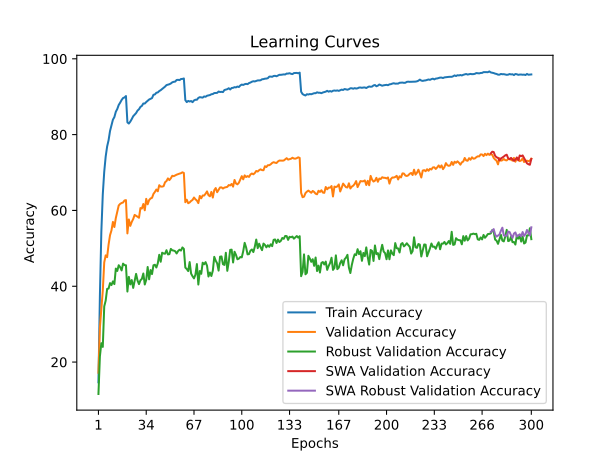

Data behind this chart, as committed beside it:
time; train_accuracy; train_loss; valid_accuracy; valid_loss; valid_accuracy_robust; valid_accuracy_swa; valid_accuracy_robust_swa
51,6466; 14,6800; 3,8618; 17,1800; 3,9511; 11,5862; 17,1800; 11,5862
100,8242; 37,5020; 2,9238; 29,0500; 3,6392; 21,4828; 29,0500; 21,4828
149,8898; 54,4100; 2,3432; 33,8300; 3,7335; 24,9793; 33,8300; 24,9793
198,2321; 64,2460; 2,0275; 38,8300; 3,2921; 24,0069; 38,8300; 24,0069
246,4776; 70,2080; 1,8369; 46,2900; 3,0366; 34,6828; 46,2900; 34,6828
298,7319; 74,2180; 1,7089; 48,1500; 2,8541; 36,2207; 48,1500; 36,2207
349,1501; 76,8600; 1,6175; 47,6700; 2,8340; 39,3034; 47,6700; 39,3034
398,9350; 78,5140; 1,5591; 50,9900; 2,7787; 39,3931; 50,9900; 39,3931
448,5904; 80,9580; 1,4821; 53,4700; 2,6872; 40,8345; 53,4700; 40,8345
497,7333; 82,4580; 1,4323; 54,7400; 2,5777; 40,3172; 54,7400; 40,3172
546,2998; 83,9460; 1,3838; 56,9700; 2,4466; 41,2897; 56,9700; 41,2897
596,6582; 84,6200; 1,3549; 55,6200; 2,5699; 40,5655; 55,6200; 40,5655
645,9876; 86,0260; 1,3097; 57,9900; 2,4912; 44,6690; 57,9900; 44,6690
695,4458; 86,7520; 1,2848; 59,6300; 2,4032; 44,0345; 59,6300; 44,0345
753,6214; 87,8140; 1,2539; 61,3000; 2,3472; 45,5517; 61,3000; 45,5517
801,4944; 88,4280; 1,2316; 61,7300; 2,3083; 45,0345; 61,7300; 45,0345
852,4591; 89,1300; 1,2070; 61,9600; 2,3162; 44,1793; 61,9600; 44,1793
900,9381; 89,6460; 1,1937; 62,0900; 2,2861; 45,9724; 62,0900; 45,9724
949,8173; 89,8000; 1,1834; 62,6300; 2,2777; 45,5793; 62,6300; 45,5793
1000,1108; 90,1700; 1,1724; 62,7200; 2,3014; 45,5379; 62,7200; 45,5379
1048,8258; 83,2300; 1,4007; 53,9400; 2,6289; 38,6069; 53,9400; 38,6069
1098,1782; 82,9200; 1,4001; 57,6200; 2,5136; 42,4759; 57,6200; 42,4759
1150,4713; 83,4300; 1,3835; 55,9300; 2,4829; 40,4897; 55,9300; 40,4897
1200,2895; 84,0940; 1,3640; 56,9700; 2,5269; 41,6345; 56,9700; 41,6345
1249,5764; 84,8440; 1,3372; 57,7300; 2,4701; 39,5655; 57,7300; 39,5655
1301,4629; 85,2360; 1,3270; 58,8200; 2,4907; 41,4828; 58,8200; 41,4828
1351,7090; 85,6780; 1,3058; 58,5900; 2,5249; 43,2621; 58,5900; 43,2621
1401,6480; 86,3340; 1,2902; 58,3400; 2,4198; 41,5241; 58,3400; 41,5241
1452,4355; 86,6860; 1,2695; 58,0600; 2,4416; 40,5655; 58,0600; 40,5655
1502,3436; 87,3080; 1,2505; 60,6300; 2,2966; 41,5724; 60,6300; 41,5724
1554,0579; 87,5760; 1,2406; 60,5000; 2,3046; 41,9517; 60,5000; 41,9517
1603,6331; 88,2060; 1,2255; 61,7000; 2,2854; 43,3655; 61,7000; 43,3655
1654,7150; 88,1880; 1,2246; 60,0400; 2,2752; 40,4621; 60,0400; 40,4621
1704,2492; 88,5940; 1,2040; 63,0600; 2,1822; 41,6966; 63,0600; 41,6966
1755,8459; 88,9300; 1,1915; 61,6200; 2,2445; 45,0828; 61,6200; 45,0828
1805,1784; 89,2540; 1,1803; 62,7200; 2,1884; 41,8345; 62,7200; 41,8345
1858,1816; 89,4520; 1,1691; 63,1600; 2,1963; 44,2690; 63,1600; 44,2690
1907,5476; 89,6300; 1,1654; 63,3200; 2,1970; 43,2138; 63,3200; 43,2138
1956,8110; 90,5020; 1,1367; 64,3600; 2,1225; 45,5310; 64,3600; 45,5310
2007,8431; 90,5980; 1,1285; 64,8800; 2,1021; 45,6759; 64,8800; 45,6759
2058,0755; 91,0360; 1,1179; 65,5200; 2,0477; 44,9448; 65,5200; 44,9448
2107,5821; 91,1260; 1,1093; 65,0500; 2,1021; 46,0690; 65,0500; 46,0690
2157,4785; 91,4860; 1,1014; 66,6600; 2,0199; 48,2966; 66,6600; 48,2966
2208,4090; 91,7220; 1,0931; 66,2900; 2,0231; 46,4621; 66,2900; 46,4621
2283,1068; 92,0420; 1,0804; 66,2800; 2,0359; 48,8483; 66,2800; 48,8483
2334,0817; 92,3720; 1,0673; 66,4000; 2,0274; 48,6414; 66,4000; 48,6414
2383,6023; 92,6560; 1,0600; 67,4300; 1,9692; 48,5793; 67,4300; 48,5793
2432,2054; 93,0580; 1,0492; 67,7500; 1,9518; 49,5103; 67,7500; 49,5103
2481,6559; 93,1720; 1,0420; 68,4500; 1,9484; 48,3931; 68,4500; 48,3931
2534,2506; 93,2900; 1,0374; 68,0000; 1,9464; 48,4690; 68,0000; 48,4690
2583,0304; 93,4840; 1,0280; 68,4800; 1,9244; 49,8552; 68,4800; 49,8552
2631,7077; 93,7960; 1,0214; 69,1400; 1,8990; 49,4828; 69,1400; 49,4828
2681,8659; 93,9260; 1,0125; 69,0300; 1,8906; 49,4069; 69,0300; 49,4069
2735,2884; 93,9780; 1,0113; 69,2500; 1,8909; 49,2414; 69,2500; 49,2414
2784,5719; 94,4060; 1,0013; 69,4300; 1,8859; 48,6483; 69,4300; 48,6483
2836,9811; 94,4540; 0,9987; 69,5800; 1,8690; 49,2828; 69,5800; 49,2828
2890,1077; 94,3700; 0,9998; 69,7100; 1,8844; 49,6414; 69,7100; 49,6414
2939,8676; 94,6640; 0,9935; 69,8200; 1,8658; 49,4138; 69,8200; 49,4138
2991,7972; 94,6860; 0,9885; 70,0600; 1,8548; 50,2345; 70,0600; 50,2345
3042,8115; 94,8100; 0,9861; 69,8800; 1,8637; 49,8621; 69,8800; 49,8621
... 240 more rows
